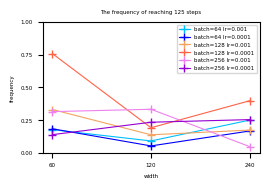

Reproduce this figure in Python.
import matplotlib.pyplot as plt
from matplotlib.pyplot import figure
import numpy as np

# plot x lim
episode=range(0,99000,1000)
#r=[11.4, 5.7, 7.1, 5.0, 7.4, 7.7, 7.3, 9.2, 7.6, 10.3, 7.3, 7.4, 8.3, 7.0, 5.7, 7.0, 8.3, 7.5, 7.0, 6.3, 9.9, 6.8, 7.9, 6.4, 6.9, 4.6, 8.8, 5.7, 6.4, 6.6, 7.4, 8.5, 7.8, 6.6, 5.9, 6.3, 7.5, 6.1, 6.8, 6.8, 8.1, 9.3, 5.4, 5.8, 8.9, 7.4, 7.5, 7.9, 8.1, 8.0, 8.0, 5.9, 6.2, 7.4, 7.5, 8.5, 7.5, 7.0, 5.7, 8.4, 6.1, 10.8, 6.5, 6.7, 7.3, 8.7, 5.6, 6.6, 7.3, 7.9, 7.1, 6.6, 5.1, 7.0, 6.4, 6.9, 7.3, 7.8, 7.1, 8.0, 7.3, 7.8, 8.2, 8.0, 7.6, 9.5, 6.4, 6.6, 6.3, 7.4, 7.1, 7.6, 9.0, 6.7, 6.3, 7.1, 7.5, 8.1, 8.2, 6.4, 7.2, 6.6, 7.1, 7.3, 6.2, 6.7, 8.0, 6.2, 7.3, 6.4, 7.5, 7.1, 7.7, 5.5, 8.9, 6.8, 7.4, 5.7, 6.8, 7.0, 7.3, 6.9, 7.5, 6.4, 6.4, 5.7, 6.2, 6.6, 9.6, 6.1, 4.8, 8.4, 6.9, 8.7, 6.8, 7.1, 6.7, 8.0, 6.9, 6.7, 6.6, 6.8, 7.8, 7.2, 7.7, 5.6, 6.8, 5.9, 9.7, 6.5, 8.3, 7.3, 5.3, 7.9, 7.8, 6.9, 7.3, 7.4, 7.0, 6.4, 8.8, 7.0, 5.8, 8.3, 6.9, 6.5, 7.7, 6.2, 7.3, 7.9, 6.5, 7.2, 7.9, 6.9, 7.9, 5.8, 7.6, 6.0, 6.4, 9.3, 6.7, 7.4, 5.1, 9.2, 7.7, 6.5, 6.0, 7.2, 7.2, 8.6, 5.3, 7.0, 6.9, 6.9, 7.9, 6.7, 7.8, 8.0, 6.5, 8.2, 5.9, 6.0, 7.3, 8.2, 7.0, 7.3, 7.2, 6.5, 5.5, 5.9, 6.1, 7.0, 7.2, 7.6, 6.4, 4.1, 6.5, 8.5, 6.2, 7.1, 6.4, 6.1, 5.1, 7.0, 6.9, 8.4, 7.6, 7.6, 7.8, 6.0, 7.3, 8.9, 7.7, 5.4, 7.2, 8.0, 8.0, 7.7, 5.5, 7.3, 7.5, 6.5, 7.0, 5.8, 7.2, 7.8, 8.5, 9.3, 7.5, 7.0, 6.2, 5.7, 7.2, 9.2, 9.0, 9.2, 8.8, 6.7, 7.3, 8.4, 7.0, 6.9, 10.0, 8.7, 8.4, 5.2, 5.1, 7.6, 8.9, 5.5, 6.1, 7.4, 7.6, 5.3, 7.8, 10.3, 6.8, 7.4, 6.6, 7.8, 6.9, 7.4, 5.6, 8.0, 8.3, 6.3, 5.5, 7.3, 6.6, 7.5, 7.1, 6.6, 8.6, 6.8, 8.3, 9.1, 5.6, 5.7, 7.5, 7.9, 6.7, 8.3, 7.4, 8.2, 7.2, 6.1, 7.4, 7.8, 8.6, 7.3, 8.5, 7.1, 7.6, 9.0, 7.6, 7.6, 6.9, 6.1, 5.4, 6.5, 5.8, 5.7, 7.8, 9.1, 7.2, 7.6, 7.1, 6.1, 6.6, 5.7, 7.4, 7.1, 8.5, 7.6, 5.2, 7.1, 7.9, 6.2, 5.4, 7.0, 5.0, 7.3, 6.9, 8.4, 7.3, 5.8, 9.5, 7.5, 5.4, 7.4, 8.4, 6.6, 6.6, 8.0, 6.4, 5.6, 6.8, 5.1, 7.5, 7.5, 6.2, 6.8, 5.4, 9.1, 7.9, 7.1, 6.5, 6.4, 7.8, 6.6, 7.1, 5.9, 5.5, 7.8, 6.4, 7.3, 6.1, 6.5, 8.2, 6.6, 5.1, 7.5, 6.5, 6.9, 6.2, 5.6, 7.5, 6.9, 7.4, 6.7, 7.7, 6.2, 7.5, 7.5, 7.0, 6.3, 5.9, 7.8, 5.6, 7.5, 7.6, 7.6, 7.6, 6.0, 7.9, 6.1, 6.8, 5.4, 6.1, 6.4, 7.5, 8.3, 6.8, 7.2, 5.9, 7.1, 5.0, 6.8, 7.8, 6.8, 8.2, 8.7, 7.0, 7.9, 6.2, 7.2, 6.3, 7.6, 9.1, 6.6, 9.2, 5.6, 5.9, 6.6, 7.1, 7.0, 7.8, 6.0, 7.6, 6.9, 8.2, 6.8, 8.5, 5.4, 6.5, 6.4, 6.1, 6.2, 7.6, 7.5, 6.8, 8.9, 6.1, 6.5, 6.5, 7.1, 7.4, 7.1, 7.9, 6.1, 6.9, 5.8, 8.0, 5.9, 7.0, 8.4, 5.4, 7.8, 6.0, 6.8, 8.6, 6.6, 7.0, 5.3, 6.2, 7.0, 7.6, 7.7, 6.0, 5.5, 5.7, 7.2, 7.2, 7.3, 7.6, 6.6, 7.7, 8.5, 7.8, 7.8, 5.6, 7.4, 6.1, 7.3, 6.4, 7.7, 5.5, 6.2, 7.3, 7.8, 7.1, 6.4, 8.6, 7.5, 5.7, 5.8, 7.3, 7.4, 6.9, 6.5, 7.1, 5.9, 6.7, 7.2, 6.1, 7.8, 7.5, 6.7, 7.7, 7.4, 5.2, 7.8, 7.3, 5.9, 10.4, 6.2, 6.9, 7.3, 7.7, 7.6, 7.8, 6.2, 6.2, 6.6, 6.5, 5.8, 7.8, 7.2, 7.8, 8.5, 5.3, 6.2, 6.4, 6.9, 9.1, 6.9, 7.6, 6.9, 8.7, 7.4, 7.3, 8.1, 6.2, 7.2, 5.5, 5.5, 7.1, 6.4, 6.6, 7.6, 7.2, 7.1, 7.8, 5.2, 7.4, 7.7, 6.2, 8.2, 7.5, 6.3, 7.0, 6.0, 6.5, 8.5, 7.4, 5.8, 6.6, 6.7, 6.8, 7.6, 8.0, 10.3, 6.7, 8.3, 6.0, 10.1, 7.8, 7.3, 6.9, 6.8, 6.3, 7.1, 6.3, 7.7, 7.4, 5.7, 5.4, 8.1, 9.7, 8.4, 8.0, 6.6, 6.7, 6.6, 5.6, 7.3, 7.0, 7.3, 8.3, 7.5, 7.3, 9.3, 6.4, 8.7, 6.8, 6.3, 8.5, 5.5, 6.3, 7.5, 6.6, 6.2, 5.4, 6.7, 6.4, 6.2, 5.4, 7.4, 7.1, 8.6, 7.7, 7.6, 5.6, 9.4, 7.0, 7.7, 7.3, 7.0, 6.9, 7.7, 8.1, 7.6, 6.0, 6.5, 7.8, 6.8, 6.9, 8.2, 7.2, 9.0, 5.3, 7.0, 7.6, 5.5, 6.7, 7.4, 7.0, 7.9, 7.0, 8.0, 6.7, 6.4, 8.0, 7.1, 7.8, 5.8, 6.8, 9.7, 7.4, 8.8, 7.5, 6.0, 6.9, 8.1, 9.2, 6.4, 5.9, 6.8, 6.7, 6.8, 8.4, 6.8, 7.9, 6.8, 7.0, 7.6, 7.5, 7.5, 6.9, 8.1, 6.9, 7.1, 7.0, 8.9, 8.2, 5.8, 6.7, 5.6, 7.5, 7.0, 7.0, 8.0, 6.2, 8.2, 7.3, 7.6, 6.7, 6.2, 6.9, 8.1, 8.1, 6.7, 6.9, 7.0, 6.9, 6.5, 8.1, 7.1, 6.5, 9.4, 7.5, 5.9, 7.6, 8.8, 5.2, 7.7, 5.2, 5.9, 6.0, 7.2, 7.3, 9.6, 7.0, 6.6, 6.3, 6.1, 6.0, 7.6, 5.5, 8.1, 7.1, 7.1, 8.1, 7.3, 6.8, 6.4, 7.6, 5.8, 8.4, 6.6, 7.5, 7.7, 7.4, 5.5, 6.5, 7.6, 7.3, 8.7, 6.7, 8.2, 7.8, 4.9, 7.7, 7.0, 5.8, 7.2, 6.6, 5.9, 7.7, 5.4, 5.3, 6.7, 7.6, 9.8, 5.7, 8.2, 5.9, 6.9, 8.0, 4.9, 7.3, 8.1, 6.5, 4.9, 8.1, 5.8, 7.9, 6.0, 7.3, 6.9, 7.9, 8.3, 8.8, 9.6, 7.6, 7.9, 5.9, 6.7, 6.6, 5.0, 7.2, 6.9, 6.2, 7.4, 9.2, 8.5, 6.7, 6.8, 8.3, 6.3, 7.7, 10.2, 7.9, 5.4, 8.1, 6.0, 6.0, 8.2, 6.8, 8.3, 7.4, 5.4, 8.5, 8.2, 6.4, 7.6, 9.8, 7.3, 6.1, 8.2, 6.9, 7.1, 7.1, 8.0, 8.5, 7.7, 7.4, 6.5, 7.3, 7.1, 7.7, 6.7, 6.5, 6.0, 8.0, 6.8, 6.4, 6.3, 6.1, 7.4, 6.7, 7.5, 8.2, 7.0, 7.1, 8.0, 5.2, 6.1, 8.7, 7.9, 8.1, 8.7, 6.6, 6.8, 5.8, 6.1, 6.3, 5.9, 5.9, 5.8, 7.5, 7.8, 6.8, 7.9, 7.4, 7.7, 7.1, 7.2, 8.0, 7.0, 7.6, 6.8, 7.1, 7.6, 5.7, 6.0, 7.8, 6.2, 6.0, 7.6, 6.0, 5.8, 5.2, 8.2, 6.5, 5.7, 7.6, 6.9, 6.6, 7.4, 7.6, 8.2, 7.3, 6.1, 6.7, 5.9, 6.9, 6.2, 6.5, 6.5, 7.7, 8.8, 8.2, 6.2, 7.0, 7.4, 8.0, 7.2, 7.0, 5.8, 8.1, 6.7, 9.0, 7.7, 6.2, 6.4, 6.3, 7.6, 6.3, 9.0, 6.4, 5.7, 6.4, 7.3, 7.9, 5.5, 6.7, 5.9, 5.8, 9.5, 7.7, 6.6, 7.0, 7.1, 5.4, 6.7, 6.9, 7.3, 6.9, 7.6, 8.6, 7.5, 7.1, 6.2, 7.1, 5.8, 6.6, 9.1, 7.2, 6.4, 7.1, 6.2, 6.7, 7.5, 6.6, 6.7, 6.6, 7.9, 7.1, 7.8, 7.1, 7.2, 7.1, 7.1, 7.4, 6.1, 6.3, 6.9, 9.6, 6.9, 7.0, 6.7, 7.3, 7.6, 8.0, 5.5, 7.6, 8.1, 7.3, 7.9, 7.3, 8.2, 6.5, 5.8, 8.7, 7.1, 7.4, 6.3, 5.7]
#lr = ['1e-03', '1e-04','1e-05']
#lr=['0','30','60','90','120','150','180']

lr=['60','120','240']

y1=[0.176,0.090,0.249]
y2=[0.183,0.052,0.166]
y3=[0.330,0.137,0.173]
y4=[0.757,0.191,0.397]
y5=[0.314,0.332,0.047]
y6=[0.138,0.233,0.253]

ChooseFig=['TSA','PRF']
Choose='PRF'# your choice

if Choose=='TSA':
    figure(num=None, figsize=(2.8, 1.7), dpi=300)
    plt.xticks(fontproperties = 'Times New Roman', fontsize=4)
    plt.yticks(fontproperties = 'Times New Roman', fontsize=4)
    plt.axis([0,100000,0,125])

    #plt.plot(episode,p1, 'darkorange', label='lr=1e-03',linewidth = '.4')
    #plt.plot(episode,p2, 'purple', label='lr=1e-04',linewidth = '.4')
    #plt.plot(episode,p3, 'blue', label='lr=1e-05',linewidth = '.4')
    #plt.plot(episode,r, 'red', label='random',linewidth = '.3')

    plt.legend(loc='upper left', prop={'family':'Times New Roman', 'size':3})
    plt.title('9 actions, width=240', fontdict={'family' : 'Times New Roman', 'size':4})

    plt.xlabel('episode', fontdict={'family' : 'Times New Roman', 'size':4})
    plt.ylabel('ave_reward', fontdict={'family' : 'Times New Roman', 'size':4})
    plt.show()

if Choose=='PRF':
    figure(num=None, figsize=(2.8, 1.7), dpi=300)
    plt.xticks(fontproperties = 'Times New Roman', fontsize=4)
    plt.yticks(fontproperties = 'Times New Roman', fontsize=4)
    plt.plot(lr, y1, 'deepskyblue', marker='+', label='batch=64 lr=0.001', linewidth='.8')
    plt.plot(lr, y2, 'blue', marker='+', label='batch=64 lr=0.0001', linewidth='.8')

    plt.plot(lr, y3, 'sandybrown', marker='+', label='batch=128 lr=0.001', linewidth='.8')
    plt.plot(lr, y4, 'tomato', marker='+', label='batch=128 lr=0.0001', linewidth='.8')

    plt.plot(lr, y5, 'violet', marker='+', label='batch=256 lr=0.001', linewidth='.8')
    plt.plot(lr, y6, 'darkviolet', marker='+', label='batch=256 lr=0.0001', linewidth='.8')

    plt.ylim([0,1])
    plt.legend(loc='upper right', prop={'family':'Times New Roman', 'size':4})
    plt.title('The frequency of reaching 125 steps', fontdict={'family' : 'Times New Roman', 'size':4})

    plt.xlabel('width', fontdict={'family' : 'Times New Roman', 'size':4})
    plt.ylabel('frequency', fontdict={'family' : 'Times New Roman', 'size':4})
    plt.show()


'''
    plt.plot(lr, y1, 'sandybrown', marker='+', label='lr=1e-03 batch=64', linewidth='.8')
    plt.plot(lr, y2, 'tomato', marker='+', label='lr=1e-03 batch=128', linewidth='.8')
    plt.plot(lr, y3, 'red', marker='+', label='lr=1e-03 batch=256', linewidth='.8')

    plt.plot(lr, y4, 'violet', marker='+', label='lr=1e-04 batch=64', linewidth='.8')
    plt.plot(lr, y5, 'darkviolet', marker='+', label='lr=1e-04 batch=128', linewidth='.8')
    plt.plot(lr, y6, 'indigo', marker='+', label='lr=1e-04 batch=256', linewidth='.8')

    plt.plot(lr, y7, 'deepskyblue', marker='+', label='lr=1e-05 batch=64', linewidth='.8')
    plt.plot(lr, y8, 'royalblue', marker='+', label='lr=1e-05 batch=128', linewidth='.8')
    plt.plot(lr, y9, 'blue', marker='+', label='lr=1e-05 batch=256', linewidth='.8')
'''